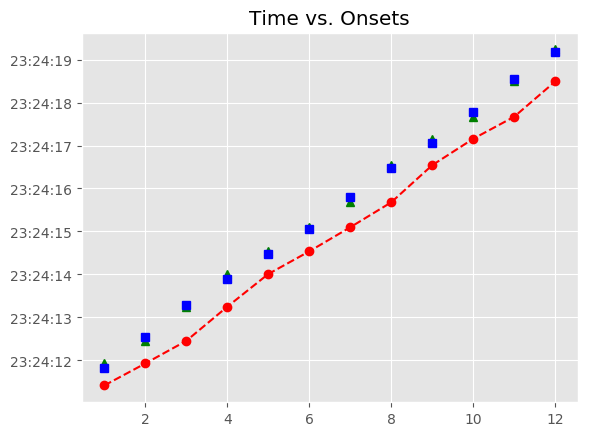

The data file committed next to this chart (first rows):
, Asynchrony, Tap Onset, Test, True Onset, User ID, IOI, Max, Min, Sanitized Tap Onset, Sanitized Asynchrony, Sanitized Mean Asynchrony, Sanitized Std Dev Asynchrony, Mean Asynchrony, Std Dev Asynchrony, Missed Taps, Phase Correction Response
1, -416.1, 2018-05-31 23:24:11.415664000, A3a2, 2018-05-31 23:24:11.831787000, 412.0, 0 days 00:00:00.719818000, 2018-05-31 23:24:12.191696000, 2018-05-31 23:24:11.541537500, 2018-05-31 23:24:11.927672000, 95.89, 8.656, 88.2, -643, 146.1, 0, -194.4
2, -623.9, 2018-05-31 23:24:11.927672000, A3a2, 2018-05-31 23:24:12.551605000, 412.0, 0 days 00:00:00.743039000, 2018-05-31 23:24:12.923124500, 2018-05-31 23:24:12.191696000, 2018-05-31 23:24:12.453093000, -98.51, 8.656, 88.2, -643, 146.1, 0, 51.15
3, -841.6, 2018-05-31 23:24:12.453093000, A3a2, 2018-05-31 23:24:13.294644000, 412.0, 0 days 00:00:00.603719000, 2018-05-31 23:24:13.596503500, 2018-05-31 23:24:12.923124500, 2018-05-31 23:24:13.247281000, -47.36, 8.656, 88.2, -643, 146.1, 0, 157.9
4, -651.1, 2018-05-31 23:24:13.247281000, A3a2, 2018-05-31 23:24:13.898363000, 412.0, 0 days 00:00:00.580498000, 2018-05-31 23:24:14.188612000, 2018-05-31 23:24:13.596503500, 2018-05-31 23:24:14.008938000, 110.6, 8.656, 88.2, -643, 146.1, 0, -53.32
5, -469.9, 2018-05-31 23:24:14.008938000, A3a2, 2018-05-31 23:24:14.478861000, 412.0, 0 days 00:00:00.580499000, 2018-05-31 23:24:14.769110500, 2018-05-31 23:24:14.188612000, 2018-05-31 23:24:14.536116000, 57.26, 8.656, 88.2, -643, 146.1, 0, -19.53
6, -523.2, 2018-05-31 23:24:14.536116000, A3a2, 2018-05-31 23:24:15.059360000, 412.0, 0 days 00:00:00.743039000, 2018-05-31 23:24:15.430879500, 2018-05-31 23:24:14.769110500, 2018-05-31 23:24:15.097090000, 37.73, 8.656, 88.2, -643, 146.1, 0, -162.5
7, -705.3, 2018-05-31 23:24:15.097090000, A3a2, 2018-05-31 23:24:15.802399000, 412.0, 0 days 00:00:00.673379000, 2018-05-31 23:24:16.139088500, 2018-05-31 23:24:15.430879500, 2018-05-31 23:24:15.677586000, -124.8, 8.656, 88.2, -643, 146.1, 0, 190.8
8, -798.2, 2018-05-31 23:24:15.677586000, A3a2, 2018-05-31 23:24:16.475778000, 412.0, 0 days 00:00:00.580498000, 2018-05-31 23:24:16.766027000, 2018-05-31 23:24:16.139088500, 2018-05-31 23:24:16.541762000, 65.98, 8.656, 88.2, -643, 146.1, 0, 34.21
9, -514.5, 2018-05-31 23:24:16.541762000, A3a2, 2018-05-31 23:24:17.056276000, 412.0, 0 days 00:00:00.719819000, 2018-05-31 23:24:17.416185500, 2018-05-31 23:24:16.766027000, 2018-05-31 23:24:17.156472000, 100.2, 8.656, 88.2, -643, 146.1, 0, -206.8
10, -619.6, 2018-05-31 23:24:17.156472000, A3a2, 2018-05-31 23:24:17.776095000, 412.0, 0 days 00:00:00.766259000, 2018-05-31 23:24:18.159224500, 2018-05-31 23:24:17.416185500, 2018-05-31 23:24:17.669524000, -106.6, 8.656, 88.2, -643, 146.1, 0, 54.27
11, -872.8, 2018-05-31 23:24:17.669524000, A3a2, 2018-05-31 23:24:18.542354000, 412.0, 0 days 00:00:00.626938000, 2018-05-31 23:24:18.855823000, 2018-05-31 23:24:18.159224500, 2018-05-31 23:24:18.490049000, -52.3, 8.656, 88.2, -643, 146.1, 0, 118.1
12, -679.2, 2018-05-31 23:24:18.490049000, A3a2, 2018-05-31 23:24:19.169292000, 412.0, 0 days 00:00:00.580499000, 2018-05-31 23:24:19.459541500, 2018-05-31 23:24:18.855823000, 2018-05-31 23:24:19.235100000, 65.81, 8.656, 88.2, -643, 146.1, 0, 
